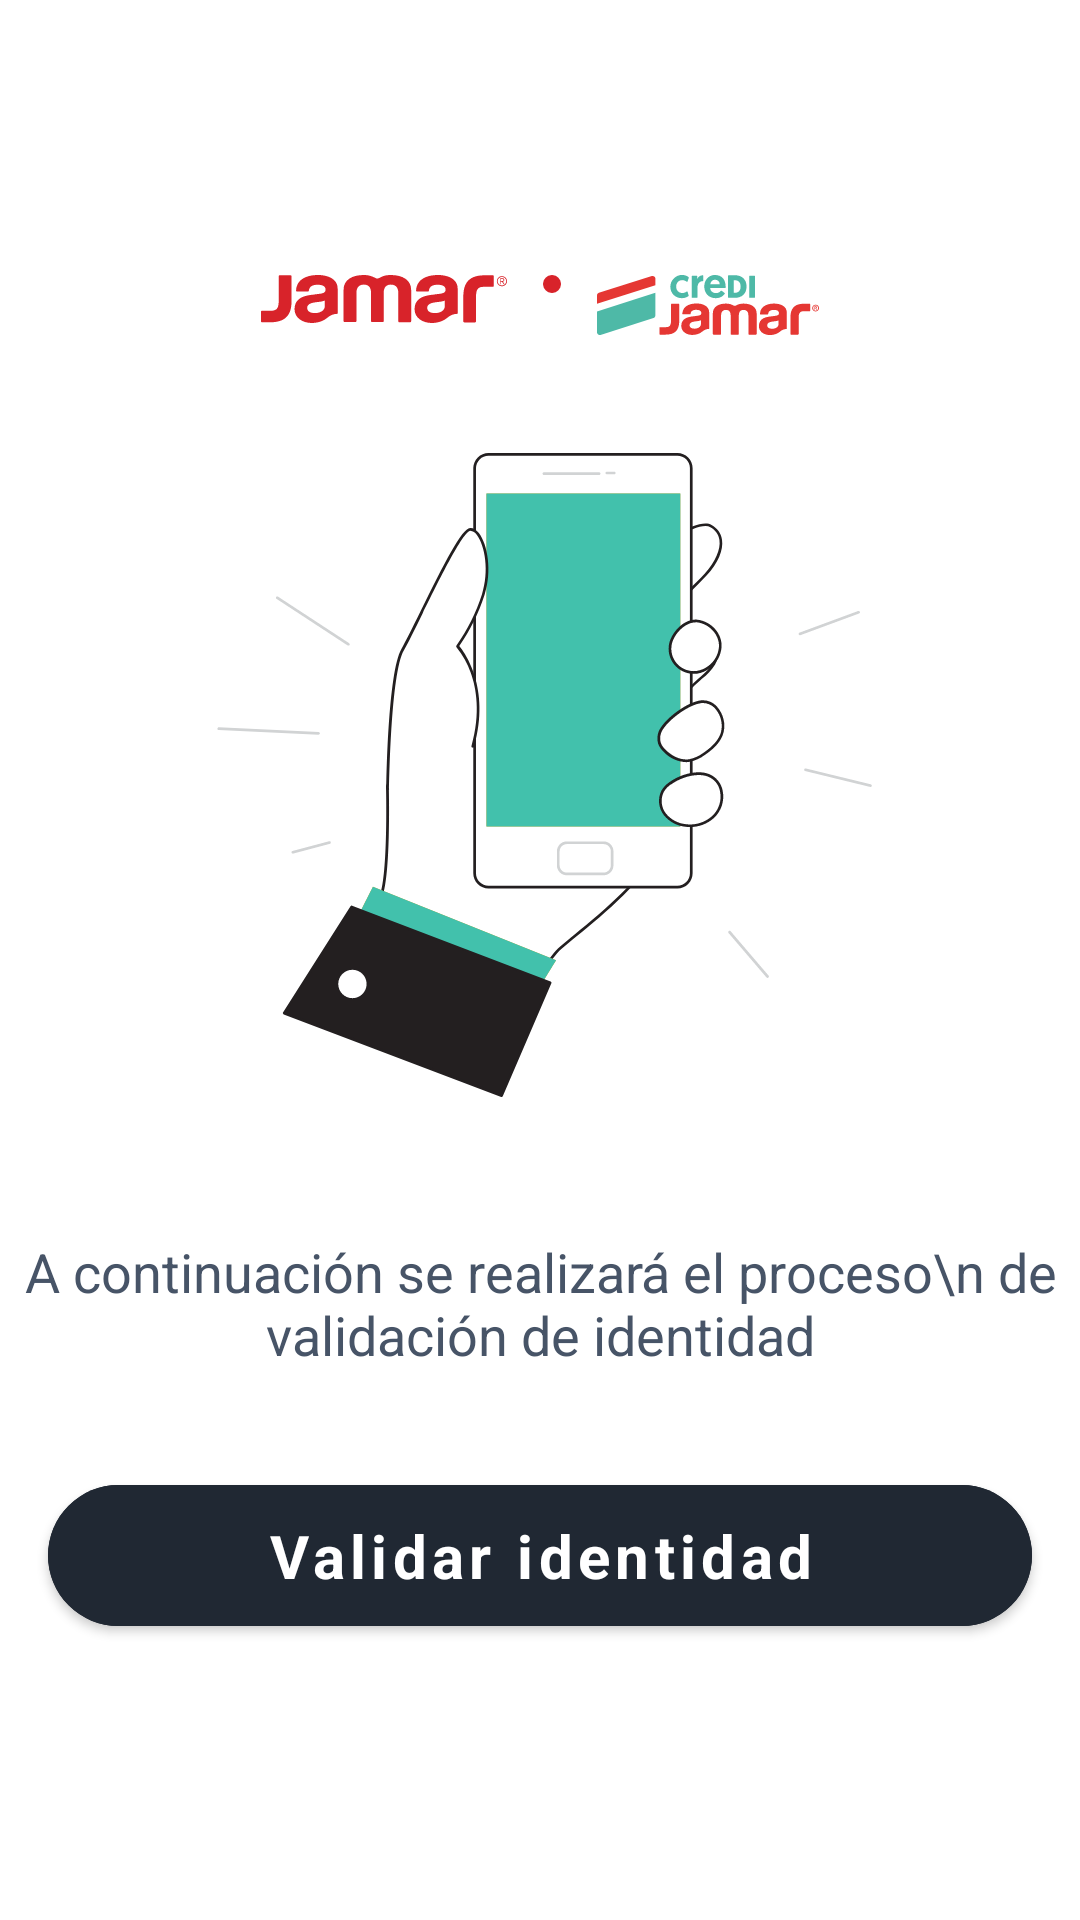

Produce the Android XML layout that renders to this screen, including the resource entries it uses.
<!-- AndroidManifest.xml: application theme Theme.JamarPay -->
<!-- res/layout/validate_identity_home.xml -->
<?xml version="1.0" encoding="utf-8"?>
<androidx.constraintlayout.widget.ConstraintLayout xmlns:android="http://schemas.android.com/apk/res/android"
    xmlns:app="http://schemas.android.com/apk/res-auto"
    xmlns:tools="http://schemas.android.com/tools"
    android:layout_width="match_parent"
    android:layout_height="match_parent"
    tools:context="common.ValidateIdentityHome"
    android:background="@color/white">

    <LinearLayout
        android:background="@color/white"
        android:layout_width="match_parent"
        android:layout_height="match_parent"
        android:orientation="vertical"
        android:gravity="center_vertical|center_horizontal"
        >
        <LinearLayout
            android:layout_width="match_parent"
            android:layout_height="wrap_content"
            android:layout_marginBottom="32dp"
            android:gravity="center_horizontal"
            android:orientation="horizontal"
            >
            <ImageView
                android:id="@+id/imageView6"
                android:layout_width="wrap_content"
                android:layout_height="wrap_content"
                app:srcCompat="@drawable/logo_jamar_red" />

            <ImageView
                android:id="@+id/imageView4"
                android:layout_marginHorizontal="12dp"
                android:layout_width="6dp"
                android:layout_height="6dp"
                android:layout_gravity="center_horizontal"
                app:srcCompat="@drawable/ellipse_3" />

            <ImageView
                android:id="@+id/imageView5"
                android:layout_width="74dp"
                android:layout_height="wrap_content"
                app:srcCompat="@drawable/card_jamar" />
        </LinearLayout>

        <ImageView
            android:id="@+id/imageView7"
            android:layout_width="match_parent"
            android:layout_height="wrap_content"
            android:layout_marginBottom="32dp"
            app:srcCompat="@drawable/mobile_phone_flatline_1" />

        <com.google.android.material.textview.MaterialTextView
            android:layout_width="wrap_content"
            android:layout_height="wrap_content"
            android:textAlignment="center"
            android:text="A continuación se realizará el proceso\n
de validación de identidad"
            android:textColor="@color/down_arrow"
            android:layout_marginTop="12dp"
            android:textSize="18sp"
            app:fontFamily="@font/geomanist_regular" />

        <com.google.android.material.button.MaterialButton
            android:id="@+id/ValidateIdentity"
            android:layout_width="328dp"
            android:layout_height="wrap_content"
            android:layout_marginTop="32dp"
            android:backgroundTint="@color/black"
            android:text="Validar identidad"
            android:paddingVertical="10dp"
            android:textAllCaps="false"
            android:textColor="@color/white"
            android:textSize="20sp"
            android:textStyle="bold"
            app:cornerRadius="24sp"
            app:fontFamily="@font/geomanist_regular" />

    </LinearLayout>
</androidx.constraintlayout.widget.ConstraintLayout>
<!-- resources referenced by this layout -->
<resources>
  <color name="black">#202833</color>
  <color name="down_arrow">#475467</color>
  <color name="white">#FFFFFFFF</color>
  <!-- drawable card_jamar: vector/xml drawable (drawable, 6947 chars, omitted) -->
  <!-- drawable ellipse_3 (drawable) -->
  <vector xmlns:android="http://schemas.android.com/apk/res/android"
      android:width="6dp"
      android:height="6dp"
      android:viewportWidth="6"
      android:viewportHeight="6">
    <path
        android:pathData="M3,3m-3,0a3,3 0,1 1,6 0a3,3 0,1 1,-6 0"
        android:fillColor="#D8232A"/>
  </vector>
  <!-- drawable logo_jamar_red: vector/xml drawable (drawable, 3876 chars, omitted) -->
  <!-- drawable mobile_phone_flatline_1: vector/xml drawable (drawable, 16643 chars, omitted) -->
  <style name="Theme.JamarPay" parent="Theme.MaterialComponents.Light.NoActionBar">
          
          <item name="colorPrimary">@color/blue</item>
          <item name="colorPrimaryVariant">@color/blue</item>
          <item name="colorOnPrimary">@color/white</item>
          
          <item name="colorSecondary">@color/teal_200</item>
          <item name="colorSecondaryVariant">@color/teal_700</item>
          <item name="colorOnSecondary">@color/white</item>
          
          <item name="android:statusBarColor">?attr/colorPrimaryVariant</item>
          
      </style>
  <color name="blue">#42C1AC</color>
  <color name="teal_200">#FF03DAC5</color>
  <color name="teal_700">#FF018786</color>
</resources>
